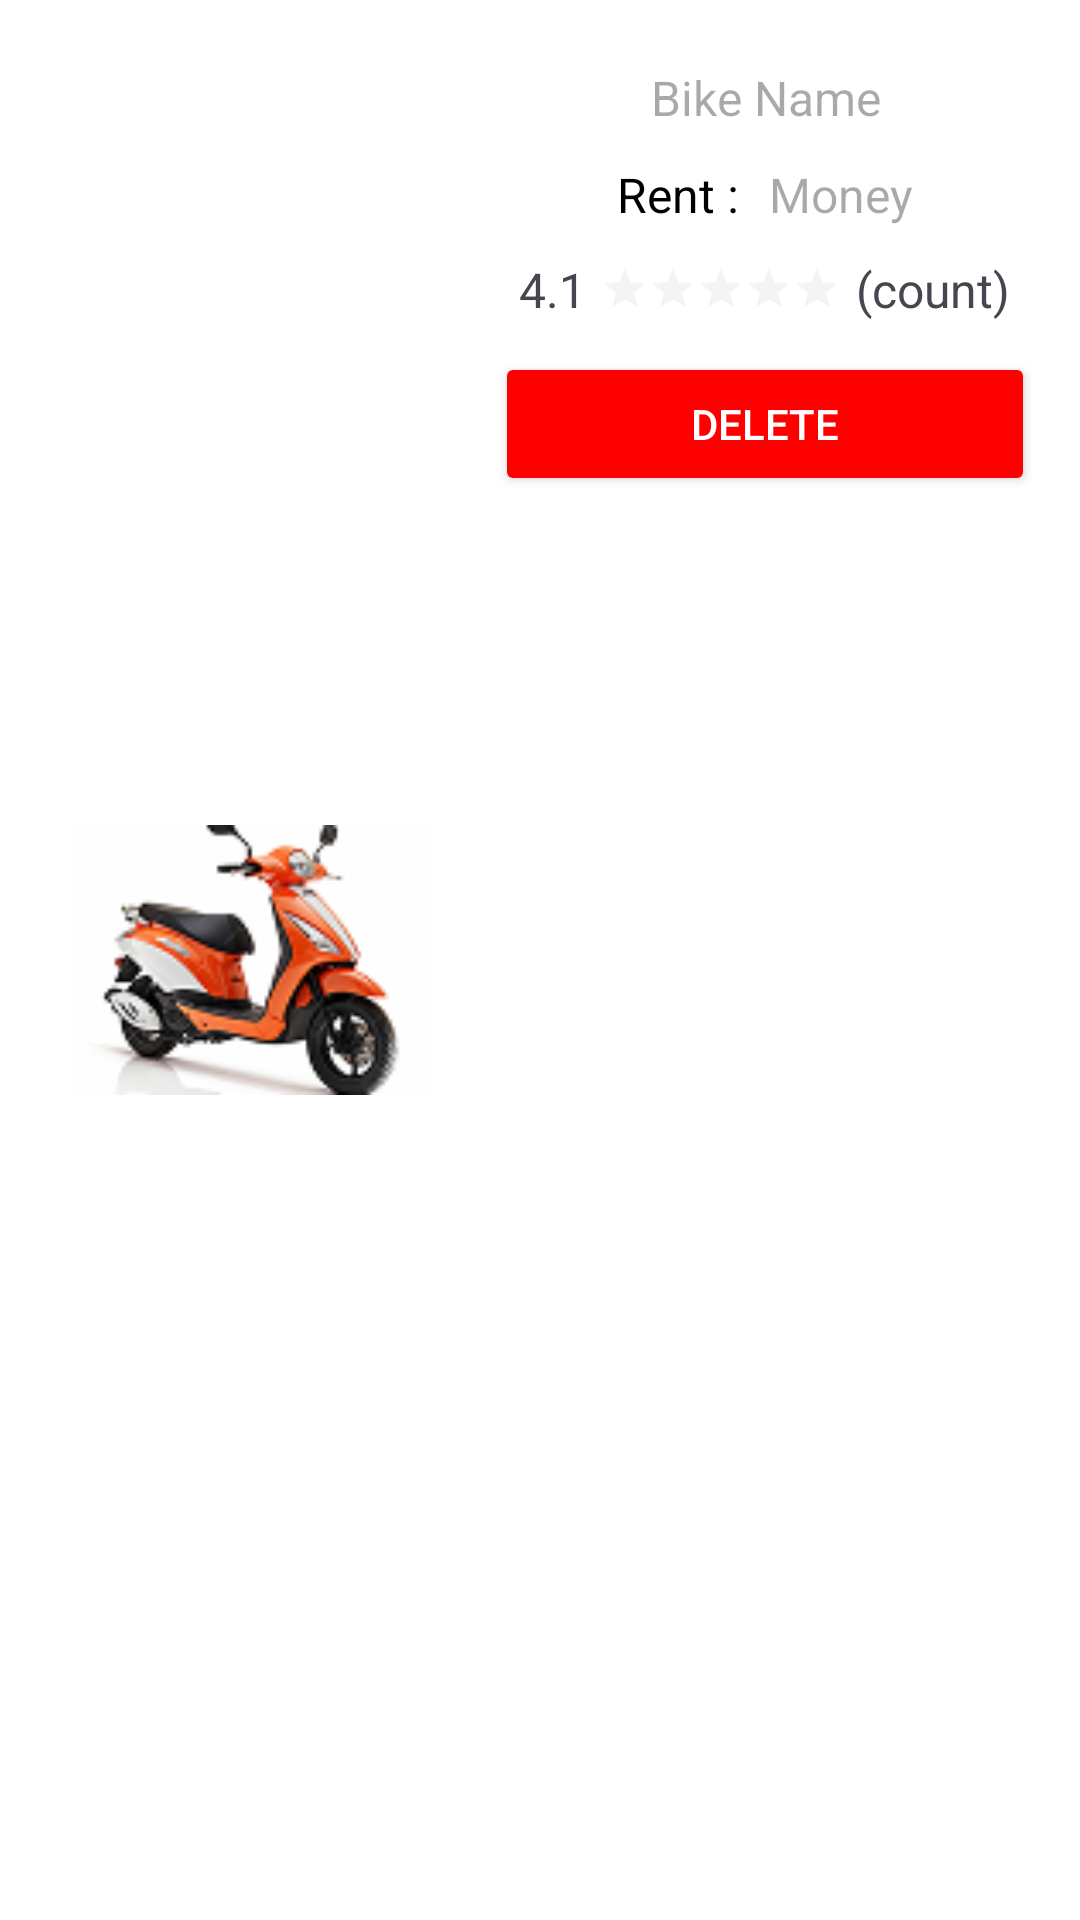

Produce the Android XML layout that renders to this screen, including the resource entries it uses.
<!-- AndroidManifest.xml: application theme Theme.MyApplication1 -->
<!-- res/layout/remove_vehicle_content.xml -->
<?xml version="1.0" encoding="utf-8"?>
<LinearLayout xmlns:android="http://schemas.android.com/apk/res/android"
    android:layout_width="match_parent"
    android:layout_height="wrap_content"
    android:layout_marginTop="10dp"
    android:background="#FFFFFF"
    android:padding="10dp">

    <ImageView
        android:layout_width="150dp"
        android:layout_height="90dp"
        android:id="@+id/bike_image"
        android:layout_gravity="center"
        android:adjustViewBounds="true"
        android:src="@drawable/scooty" />

    
    <LinearLayout
        android:layout_width="match_parent"
        android:layout_height="wrap_content"
        android:orientation="vertical"
        android:gravity="center"
        android:padding="5dp">

        <EditText
            android:id="@+id/bike_name"
            android:layout_width="match_parent"
            android:layout_height="35dp"
            android:background="#FFFFFF"
            android:focusable="false"
            android:gravity="center"
            android:hint="Bike Name"
            android:inputType="text"
            android:textColor="@color/red"
            android:textSize="16sp" />


        <LinearLayout
            android:layout_width="match_parent"
            android:layout_height="wrap_content"
            android:orientation="horizontal"
            android:gravity="center"
            android:layout_marginTop="4dp">

            <TextView
                android:id="@+id/status"
                android:layout_width="wrap_content"
                android:layout_height="wrap_content"
                android:text="Rent :"
                android:textColor="@color/black"
                android:textSize="16sp" />

            <EditText
                android:id="@+id/rent"
                android:layout_width="wrap_content"
                android:layout_height="wrap_content"
                android:layout_marginLeft="10dp"
                android:background="#FFFFFF"
                android:focusable="false"
                android:hint="Money"
                android:inputType="text"
                android:textColor="#000000"
                android:textSize="16sp" />
        </LinearLayout>

        
        <LinearLayout
            android:layout_width="wrap_content"
            android:layout_height="wrap_content"
            android:id="@+id/ratings"
            android:gravity="center"
            android:layout_marginTop="10dp">

            <TextView
                android:id="@+id/total_rating"
                android:layout_width="wrap_content"
                android:layout_height="wrap_content"
                android:textSize="16sp"
                android:text="4.1" />

            <RatingBar
                android:id="@+id/MyRating"
                style="?android:attr/ratingBarStyleSmall"
                android:layout_width="wrap_content"
                android:layout_height="wrap_content"
                android:layout_marginLeft="5dp"
                android:isIndicator="true"
                android:numStars="5"
                android:stepSize="0.1"
                android:progressTint="@color/gold"
                android:secondaryProgressTint="@color/gold"
                android:progressBackgroundTint="@color/gray" />

            <TextView
                android:id="@+id/count"
                android:layout_width="wrap_content"
                android:layout_height="wrap_content"
                android:layout_marginLeft="5dp"
                android:textSize="16sp"
                android:text="(count)" />
        </LinearLayout>

        
        <Button
            android:id="@+id/delete_button"
            android:layout_width="match_parent"
            android:layout_height="48dp"
            android:backgroundTint="@color/red"
            android:textColor="@color/white"
            android:layout_marginTop="10dp"
            android:text="Delete"/>
    </LinearLayout>
</LinearLayout>
<!-- resources referenced by this layout -->
<resources>
  <color name="black">#FF000000</color>
  <color name="gold">#FFD700</color>
  <color name="gray">#D3D3D3</color>
  <color name="red">#FFFF0000</color>
  <color name="white">#FFFFFFFF</color>
  <!-- drawable scooty: jpg bitmap (drawable, 13778 bytes) -->
  <style name="Theme.MyApplication1" parent="Base.Theme.MyApplication1" />
  <style name="Base.Theme.MyApplication1" parent="Theme.Material3.DayNight.NoActionBar">
          
      </style>
</resources>
